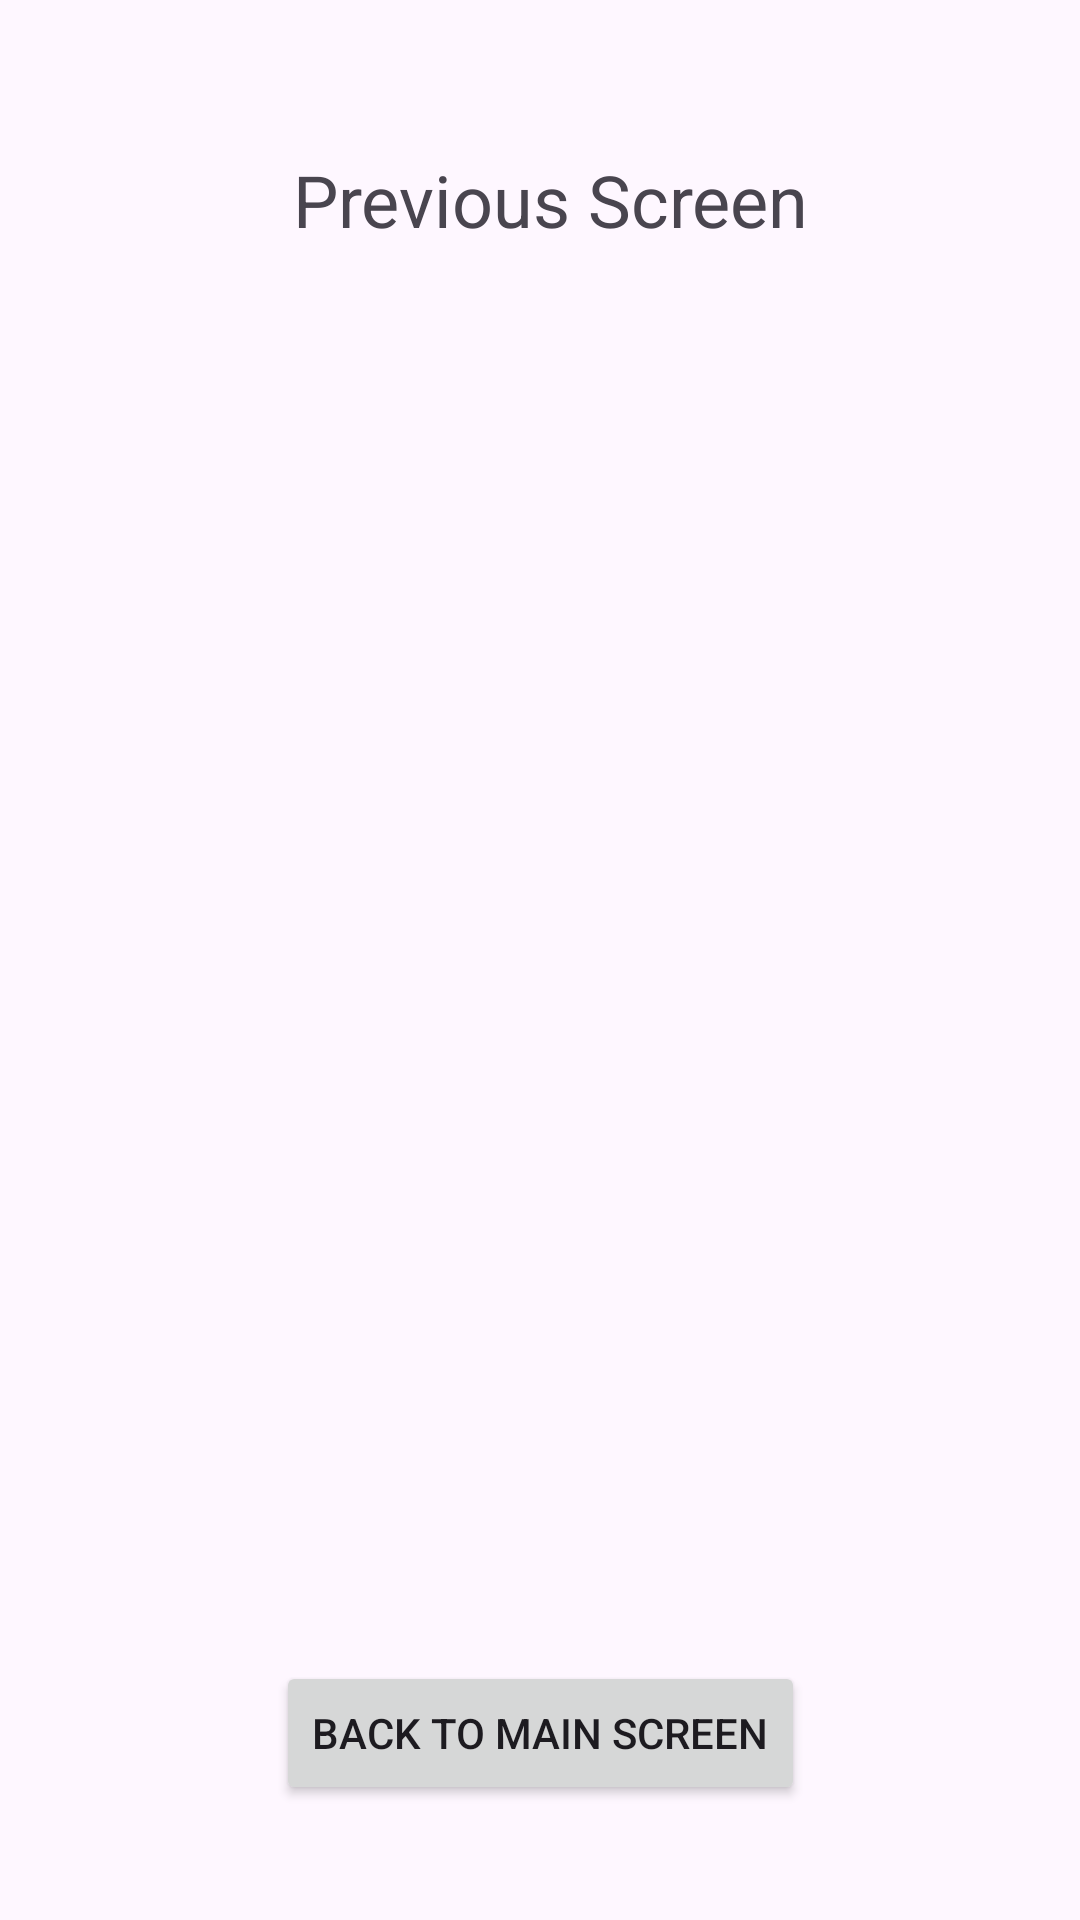

Layout XML and referenced resources for this Android screen:
<!-- AndroidManifest.xml: application theme Theme.WeatherOrganisationApp -->
<!-- res/layout/activity_previous.xml -->
<?xml version="1.0" encoding="utf-8"?>
<androidx.constraintlayout.widget.ConstraintLayout xmlns:android="http://schemas.android.com/apk/res/android"
    xmlns:app="http://schemas.android.com/apk/res-auto"
    xmlns:tools="http://schemas.android.com/tools"
    android:layout_width="match_parent"
    android:layout_height="match_parent"
    tools:context=".previous">

    <TextView
        android:id="@+id/textView3"
        android:layout_width="wrap_content"
        android:layout_height="wrap_content"
        android:text="Previous Screen"
        android:textSize="24sp"
        app:layout_constraintBottom_toBottomOf="parent"
        app:layout_constraintEnd_toEndOf="parent"
        app:layout_constraintHorizontal_bias="0.52"
        app:layout_constraintStart_toStartOf="parent"
        app:layout_constraintTop_toTopOf="parent"
        app:layout_constraintVertical_bias="0.083" />

    <Button
        android:id="@+id/button"
        android:layout_width="wrap_content"
        android:layout_height="wrap_content"
        android:text="Back to Main SCreen"
        app:layout_constraintBottom_toBottomOf="parent"
        app:layout_constraintEnd_toEndOf="parent"
        app:layout_constraintStart_toStartOf="parent"
        app:layout_constraintTop_toTopOf="parent"
        app:layout_constraintVertical_bias="0.935" />

    <ImageView
        android:id="@+id/imageView4"
        android:layout_width="173dp"
        android:layout_height="138dp"
        app:layout_constraintBottom_toBottomOf="parent"
        app:layout_constraintEnd_toEndOf="parent"
        app:layout_constraintStart_toStartOf="parent"
        app:layout_constraintTop_toTopOf="parent"
        app:srcCompat="@drawable/img" />
</androidx.constraintlayout.widget.ConstraintLayout>
<!-- resources referenced by this layout -->
<resources>
  <style name="Theme.WeatherOrganisationApp" parent="Base.Theme.WeatherOrganisationApp" />
  <style name="Base.Theme.WeatherOrganisationApp" parent="Theme.Material3.DayNight.NoActionBar">
          
          
      </style>
</resources>
